The GitHub repository tvuylsteke/lego-image-classification contains a labelled image folder "lego-image-classification" with 3 categories: no brick, brick 2x4, brick 1x2. Examples follow, each with its label.

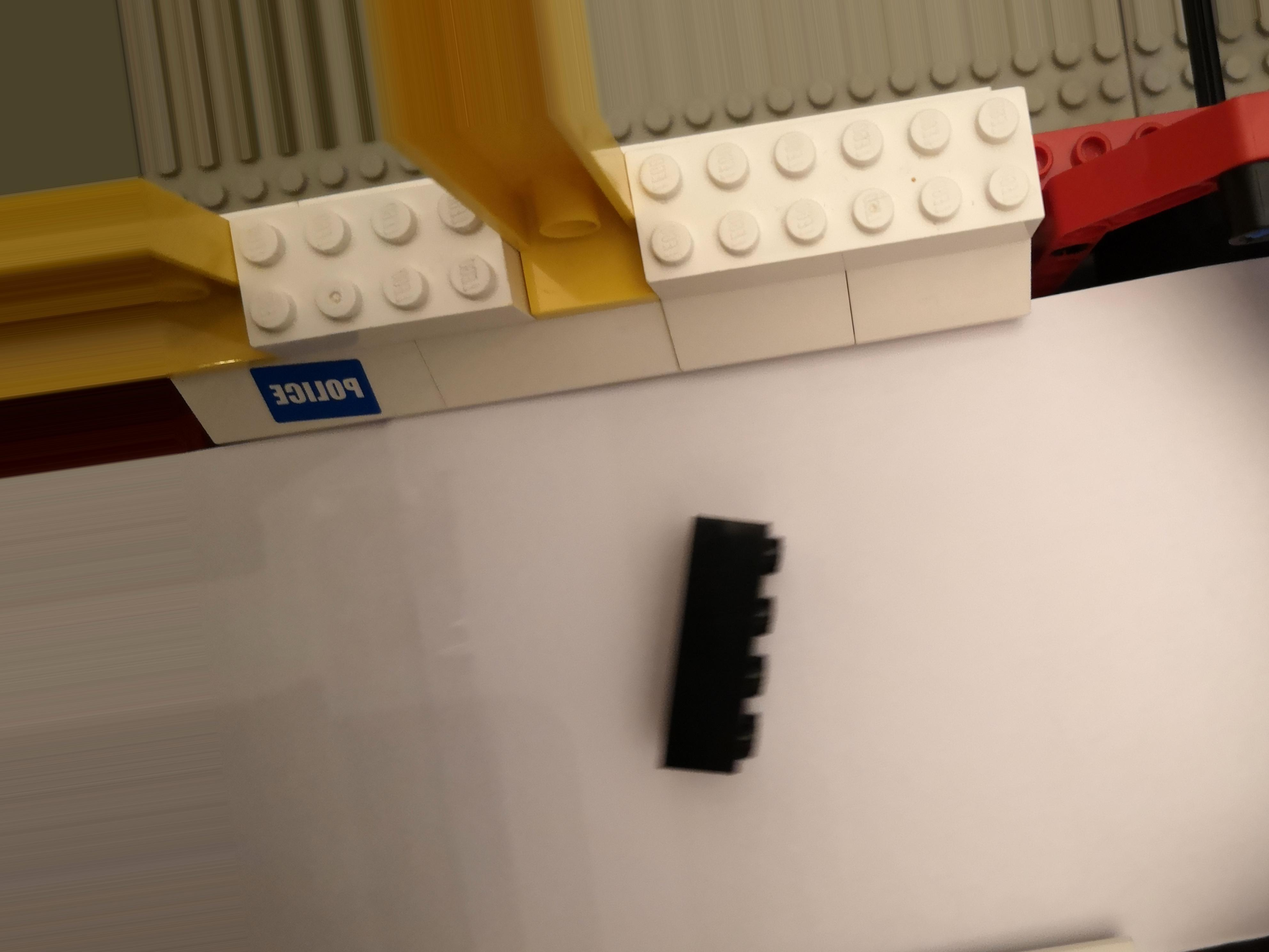
Label: brick 2x4

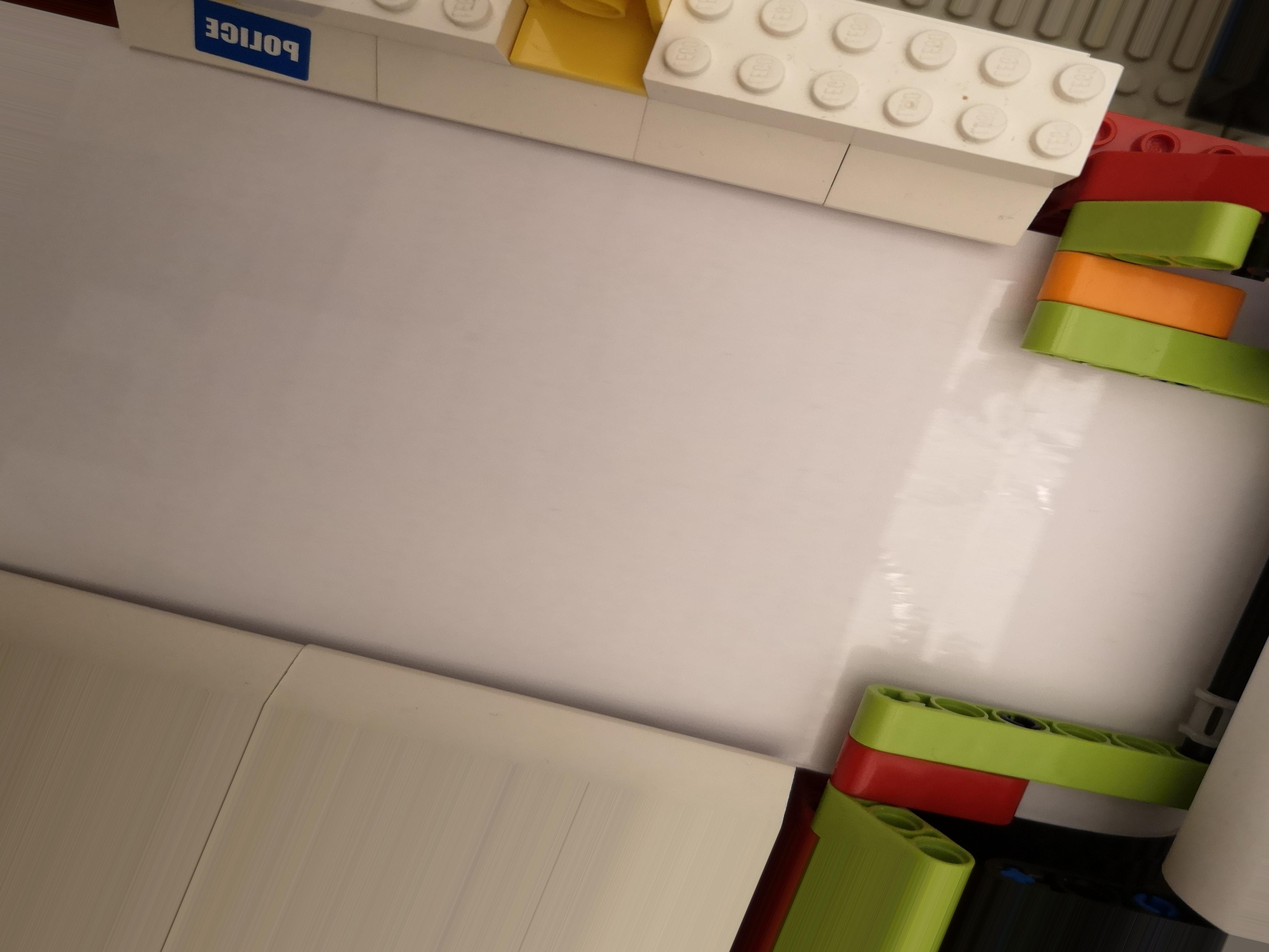
Label: no brick

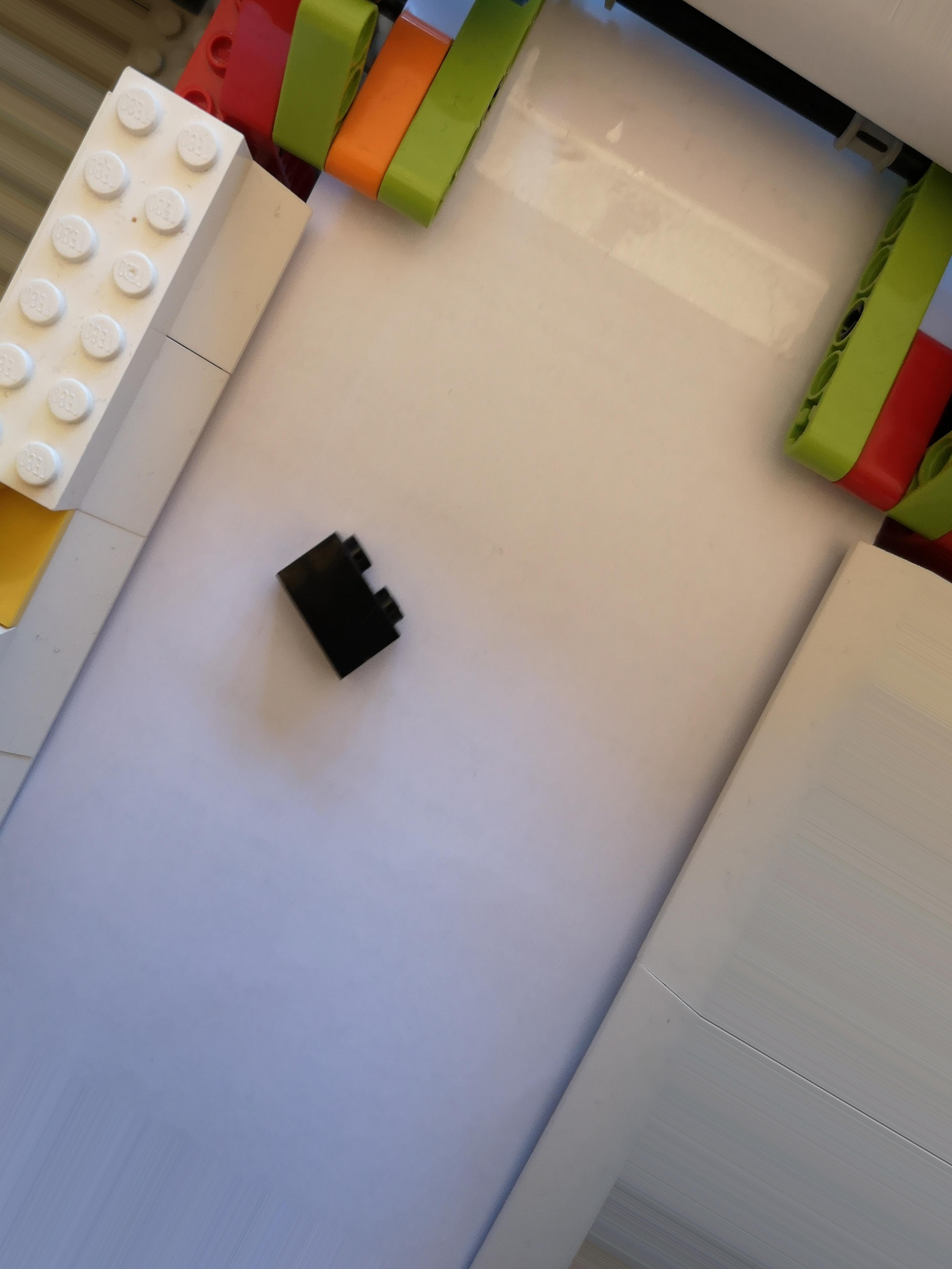
Label: brick 1x2

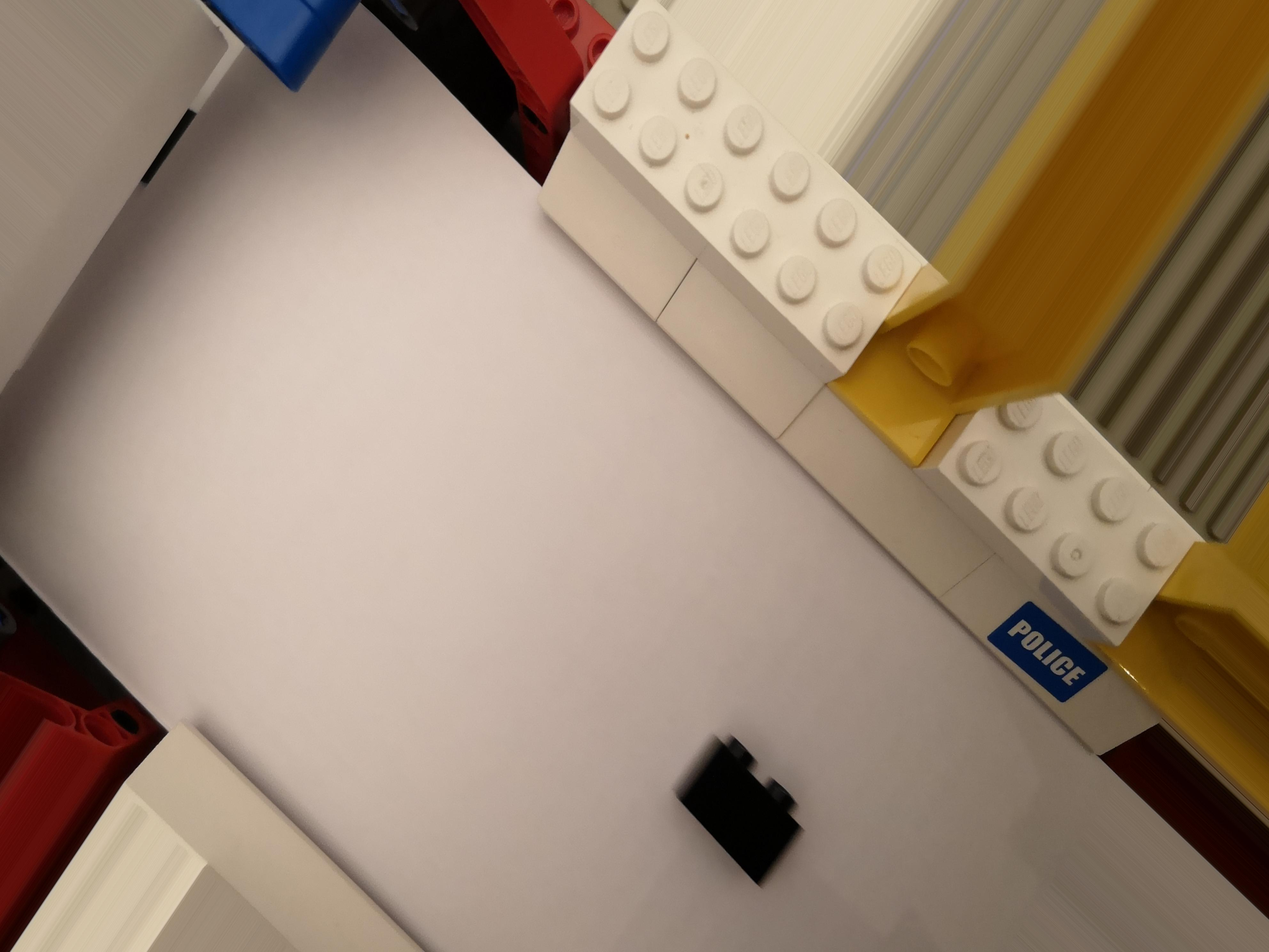
Label: brick 1x2

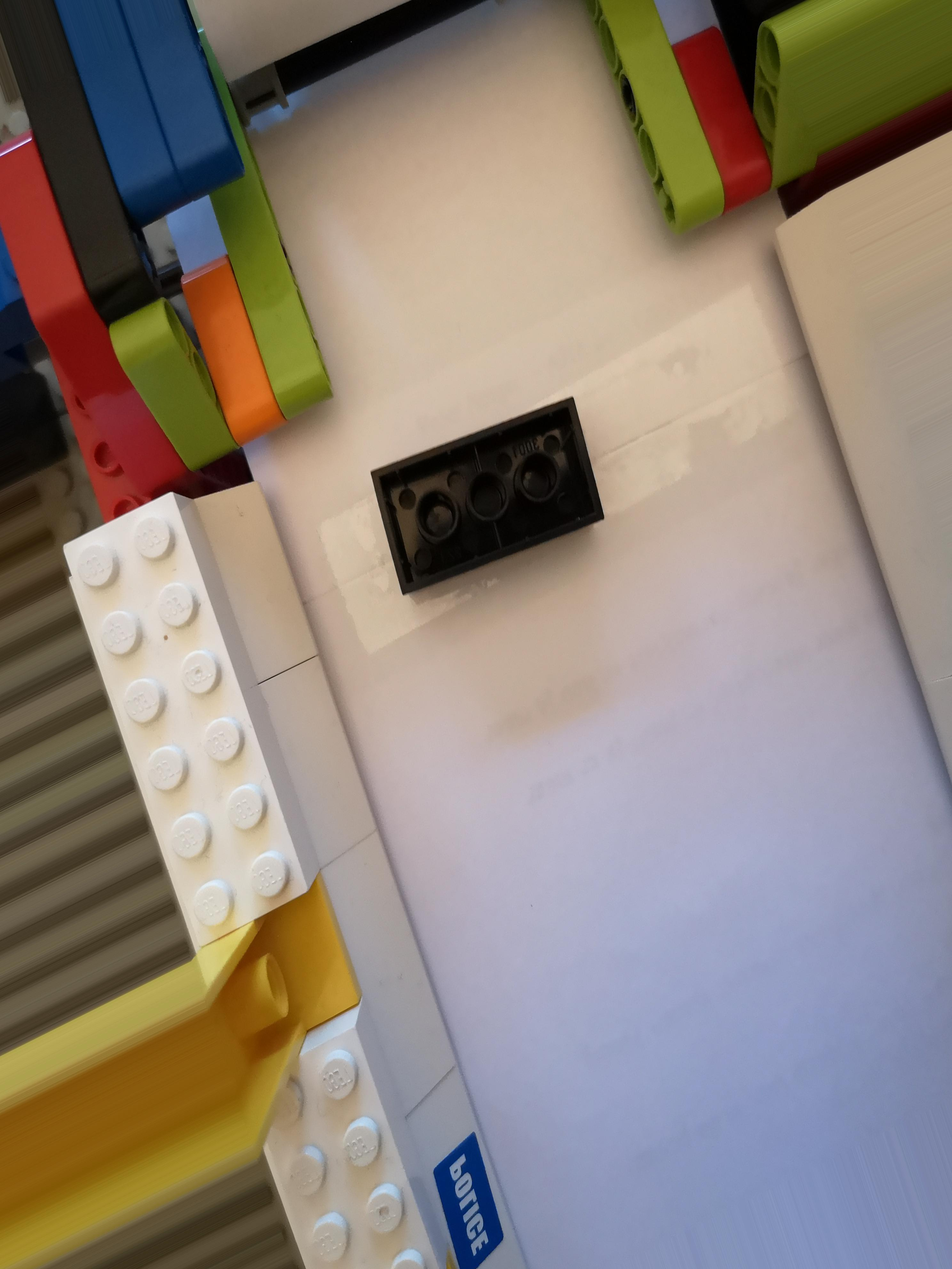
Label: brick 2x4

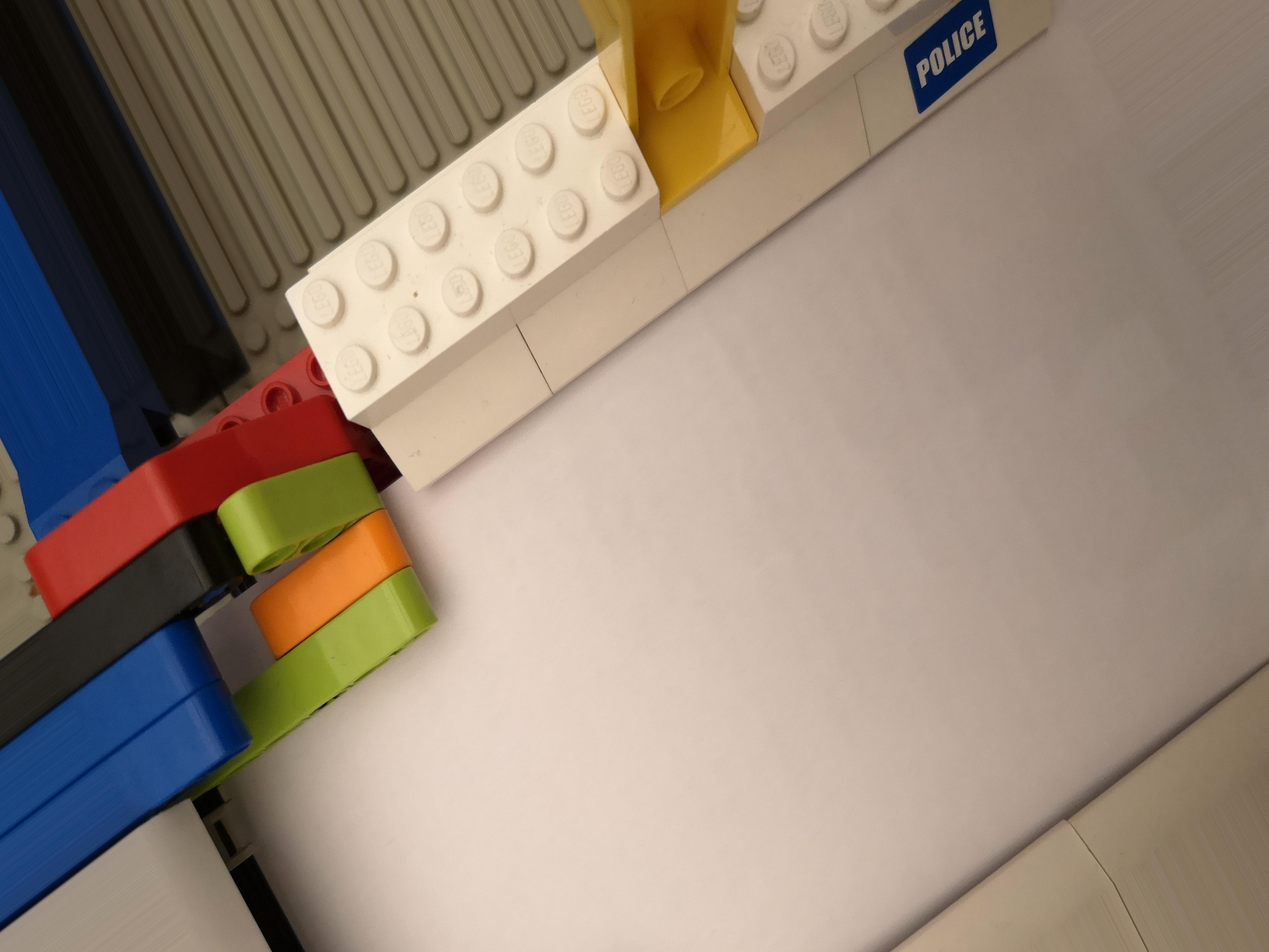
Label: no brick
